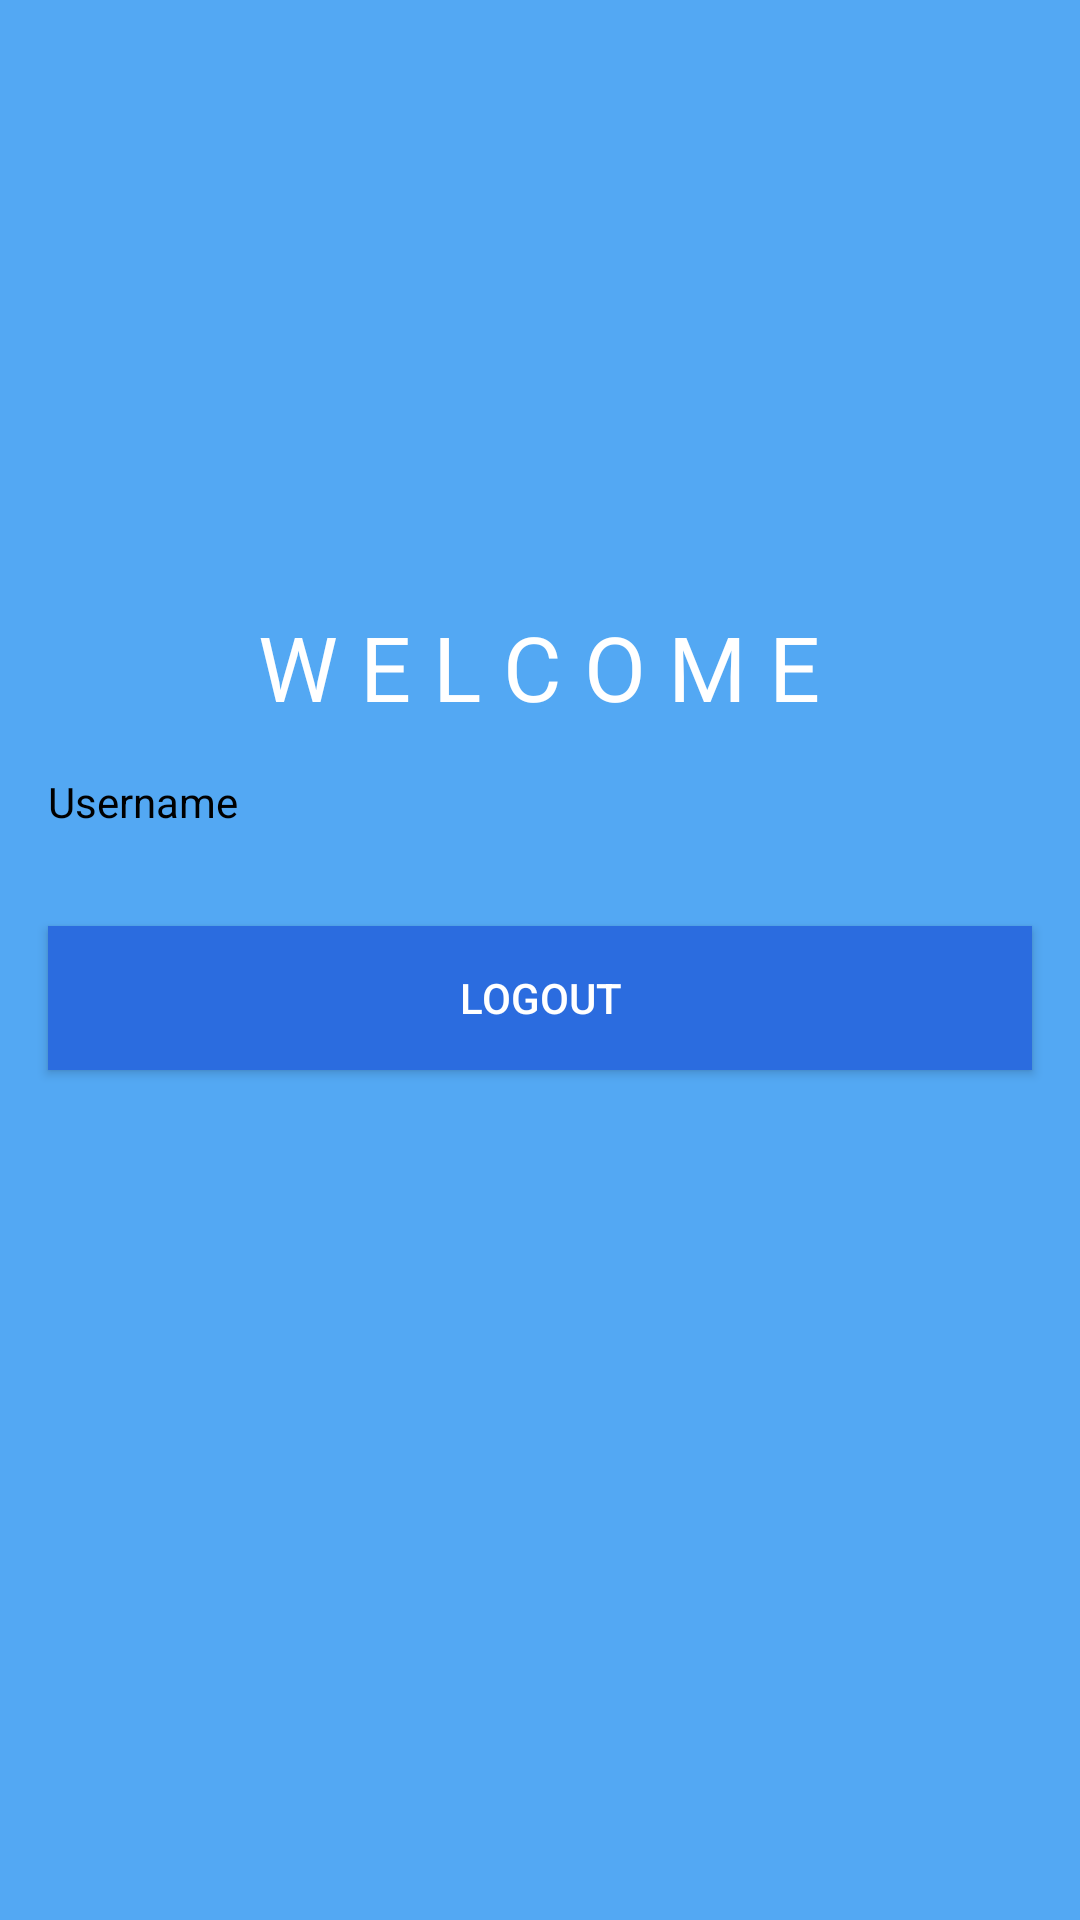

Produce the Android XML layout that renders to this screen, including the resource entries it uses.
<!-- AndroidManifest.xml: application theme Theme.PassParameterToOtherScreen -->
<!-- res/layout/activity_user.xml -->
<?xml version="1.0" encoding="utf-8"?>
<android.support.constraint.ConstraintLayout xmlns:android="http://schemas.android.com/apk/res/android"
    xmlns:app="http://schemas.android.com/apk/res-auto"
    xmlns:tools="http://schemas.android.com/tools"
    android:layout_width="match_parent"
    android:layout_height="match_parent"
    android:background="@color/birumuda"
    tools:context=".UserActivity">

    <TextView
        android:id="@+id/textUsername"
        android:layout_width="0dp"
        android:layout_height="wrap_content"
        android:layout_marginStart="16dp"
        android:layout_marginLeft="16dp"
        android:layout_marginEnd="16dp"
        android:layout_marginRight="16dp"
        android:ems="10"
        android:text="Username"
        android:textColor="@color/black"
        app:layout_constraintBottom_toBottomOf="parent"
        app:layout_constraintEnd_toEndOf="parent"
        app:layout_constraintHorizontal_bias="0.0"
        app:layout_constraintStart_toStartOf="parent"
        app:layout_constraintTop_toTopOf="parent"
        app:layout_constraintVertical_bias="0.415" />


    <Button
        android:id="@+id/buttonLogout"
        android:layout_width="0dp"
        android:layout_height="wrap_content"
        android:layout_marginTop="32dp"
        android:background="@color/biru"
        android:text="Logout"
        android:textColor="@color/white"
        app:layout_constraintEnd_toEndOf="@+id/textUsername"
        app:layout_constraintHorizontal_bias="1.0"
        app:layout_constraintStart_toStartOf="@+id/textUsername"
        app:layout_constraintTop_toBottomOf="@+id/textUsername" />


    <TextView
        android:id="@+id/textView2"
        android:layout_width="wrap_content"
        android:layout_height="wrap_content"
        android:text="W E L C O M E"
        android:textColor="@color/white"
        android:textSize="30dp"
        app:layout_constraintBottom_toBottomOf="parent"
        app:layout_constraintEnd_toEndOf="parent"
        app:layout_constraintHorizontal_bias="0.498"
        app:layout_constraintStart_toStartOf="parent"
        app:layout_constraintTop_toTopOf="parent"
        app:layout_constraintVertical_bias="0.337" />

</android.support.constraint.ConstraintLayout>
<!-- resources referenced by this layout -->
<resources>
  <color name="biru">#2B6CDF</color>
  <color name="birumuda">#53A8F3</color>
  <color name="black">#000000</color>
  <color name="white">#FFFFFFFF</color>
  <style name="Theme.PassParameterToOtherScreen" parent="Theme.AppCompat.Light.DarkActionBar">
          
          <item name="colorPrimary">@color/purple_500</item>
          <item name="colorPrimaryDark">@color/purple_700</item>
          <item name="colorAccent">@color/teal_200</item>
          
      </style>
  <color name="purple_500">#2B6CDF</color>
  <color name="purple_700">#2B6CDF</color>
  <color name="teal_200">#2B6CDF</color>
</resources>
